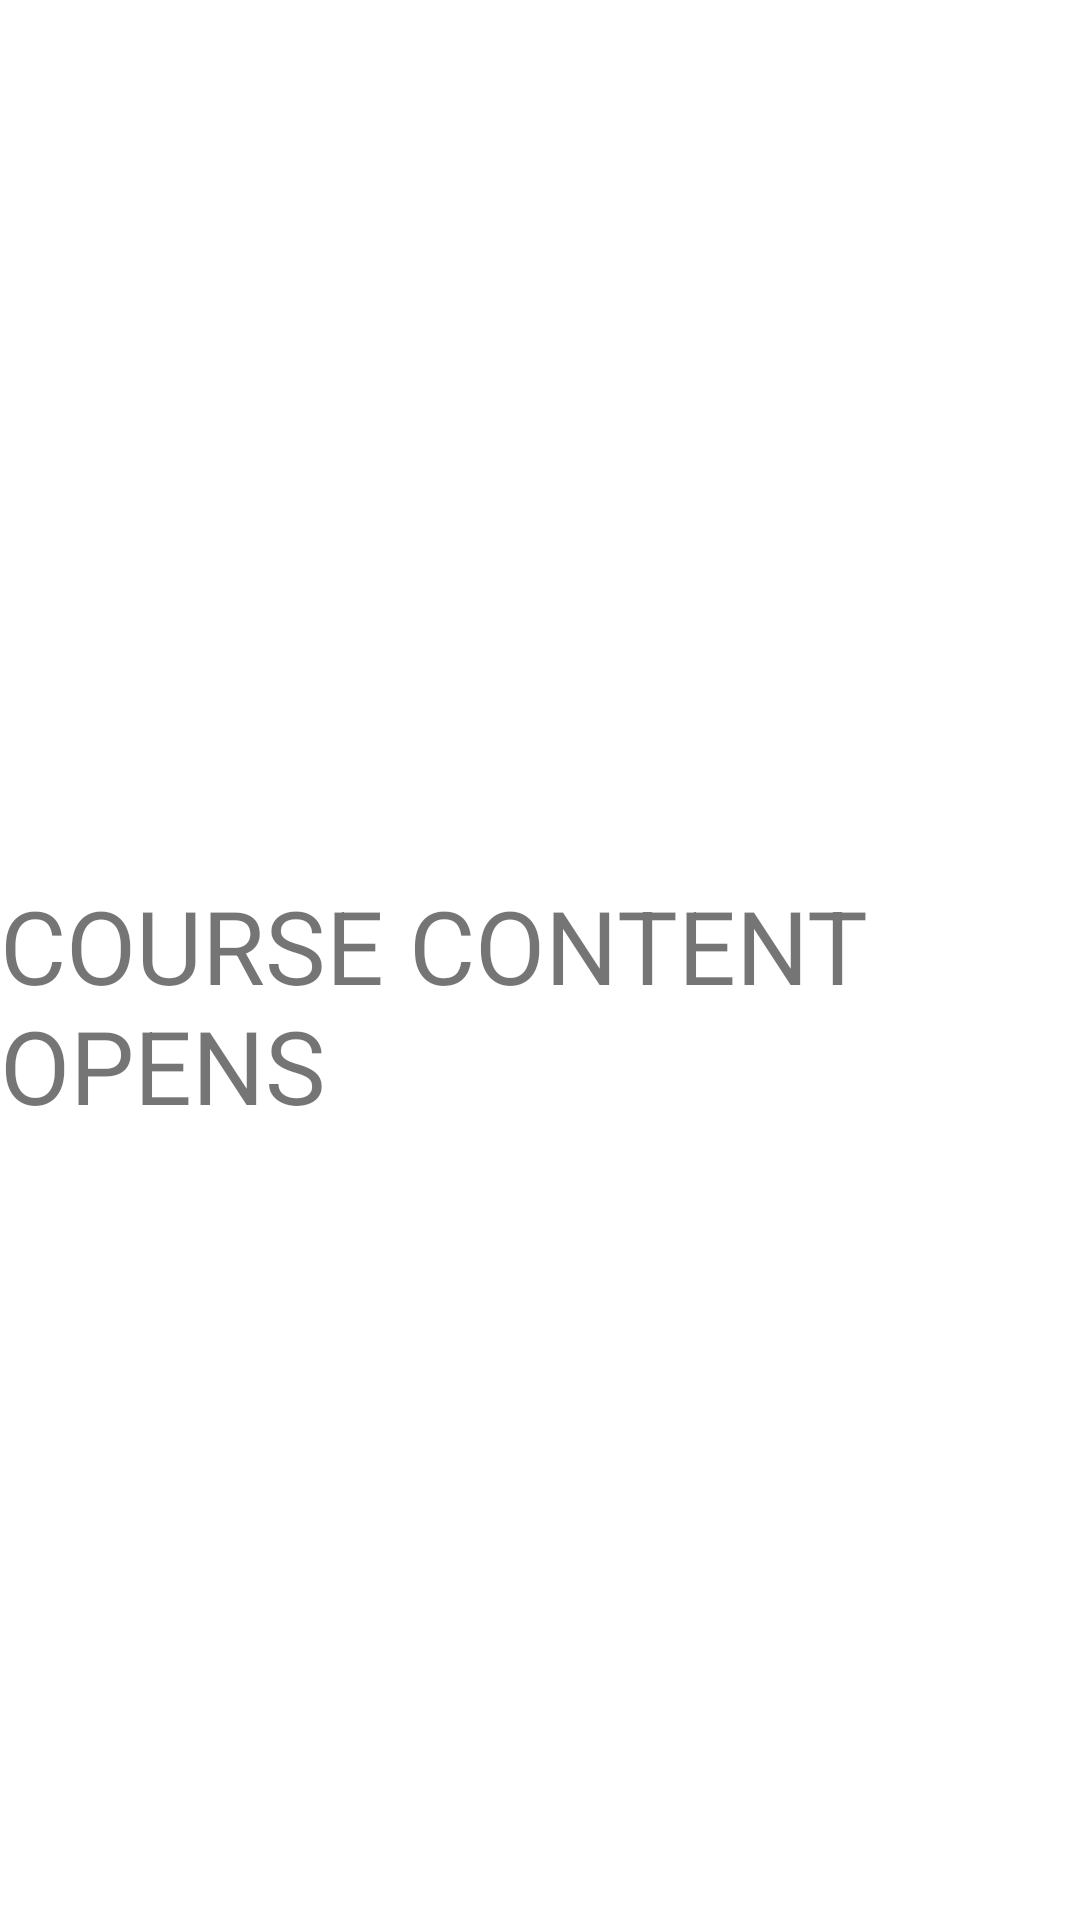

The Android layout XML behind this screen, and the referenced resources:
<!-- AndroidManifest.xml: application theme Theme.MasterIT -->
<!-- res/layout/activity_course_content.xml -->
<?xml version="1.0" encoding="utf-8"?>
<androidx.constraintlayout.widget.ConstraintLayout xmlns:android="http://schemas.android.com/apk/res/android"
    xmlns:app="http://schemas.android.com/apk/res-auto"
    xmlns:tools="http://schemas.android.com/tools"
    android:layout_width="match_parent"
    android:layout_height="match_parent"
    tools:context=".CourseContent">

    <TextView
        android:id="@+id/dd"
        android:layout_width="wrap_content"
        android:layout_height="wrap_content"
        android:layout_marginTop="230dp"
        android:layout_marginBottom="200dp"
        android:text="COURSE CONTENT OPENS"
        android:textSize="34sp"
        app:layout_constraintBottom_toBottomOf="parent"
        app:layout_constraintEnd_toEndOf="parent"
        app:layout_constraintStart_toStartOf="parent"
        app:layout_constraintTop_toTopOf="parent" />
</androidx.constraintlayout.widget.ConstraintLayout>
<!-- resources referenced by this layout -->
<resources>
  <style name="Theme.MasterIT" parent="Theme.MaterialComponents.DayNight.DarkActionBar">
          
          <item name="colorPrimary">@color/purple_500</item>
          <item name="colorPrimaryVariant">@color/purple_700</item>
          <item name="colorOnPrimary">@color/white</item>
          
          <item name="colorSecondary">@color/teal_200</item>
          <item name="colorSecondaryVariant">@color/teal_700</item>
          <item name="colorOnSecondary">@color/black</item>
          
          <item name="android:statusBarColor" tools:targetApi="l">?attr/colorPrimaryVariant</item>
          
      </style>
  <!-- not gathered from this repository: default colours our renderer supplied (Android Studio template values) -->
  <color name="purple_500">#FF6200EE</color>
  <color name="purple_700">#FF3700B3</color>
  <color name="teal_200">#FF03DAC5</color>
  <color name="teal_700">#FF018786</color>
  <color name="black">#FF000000</color>
  <color name="white">#FFFFFFFF</color>
</resources>
